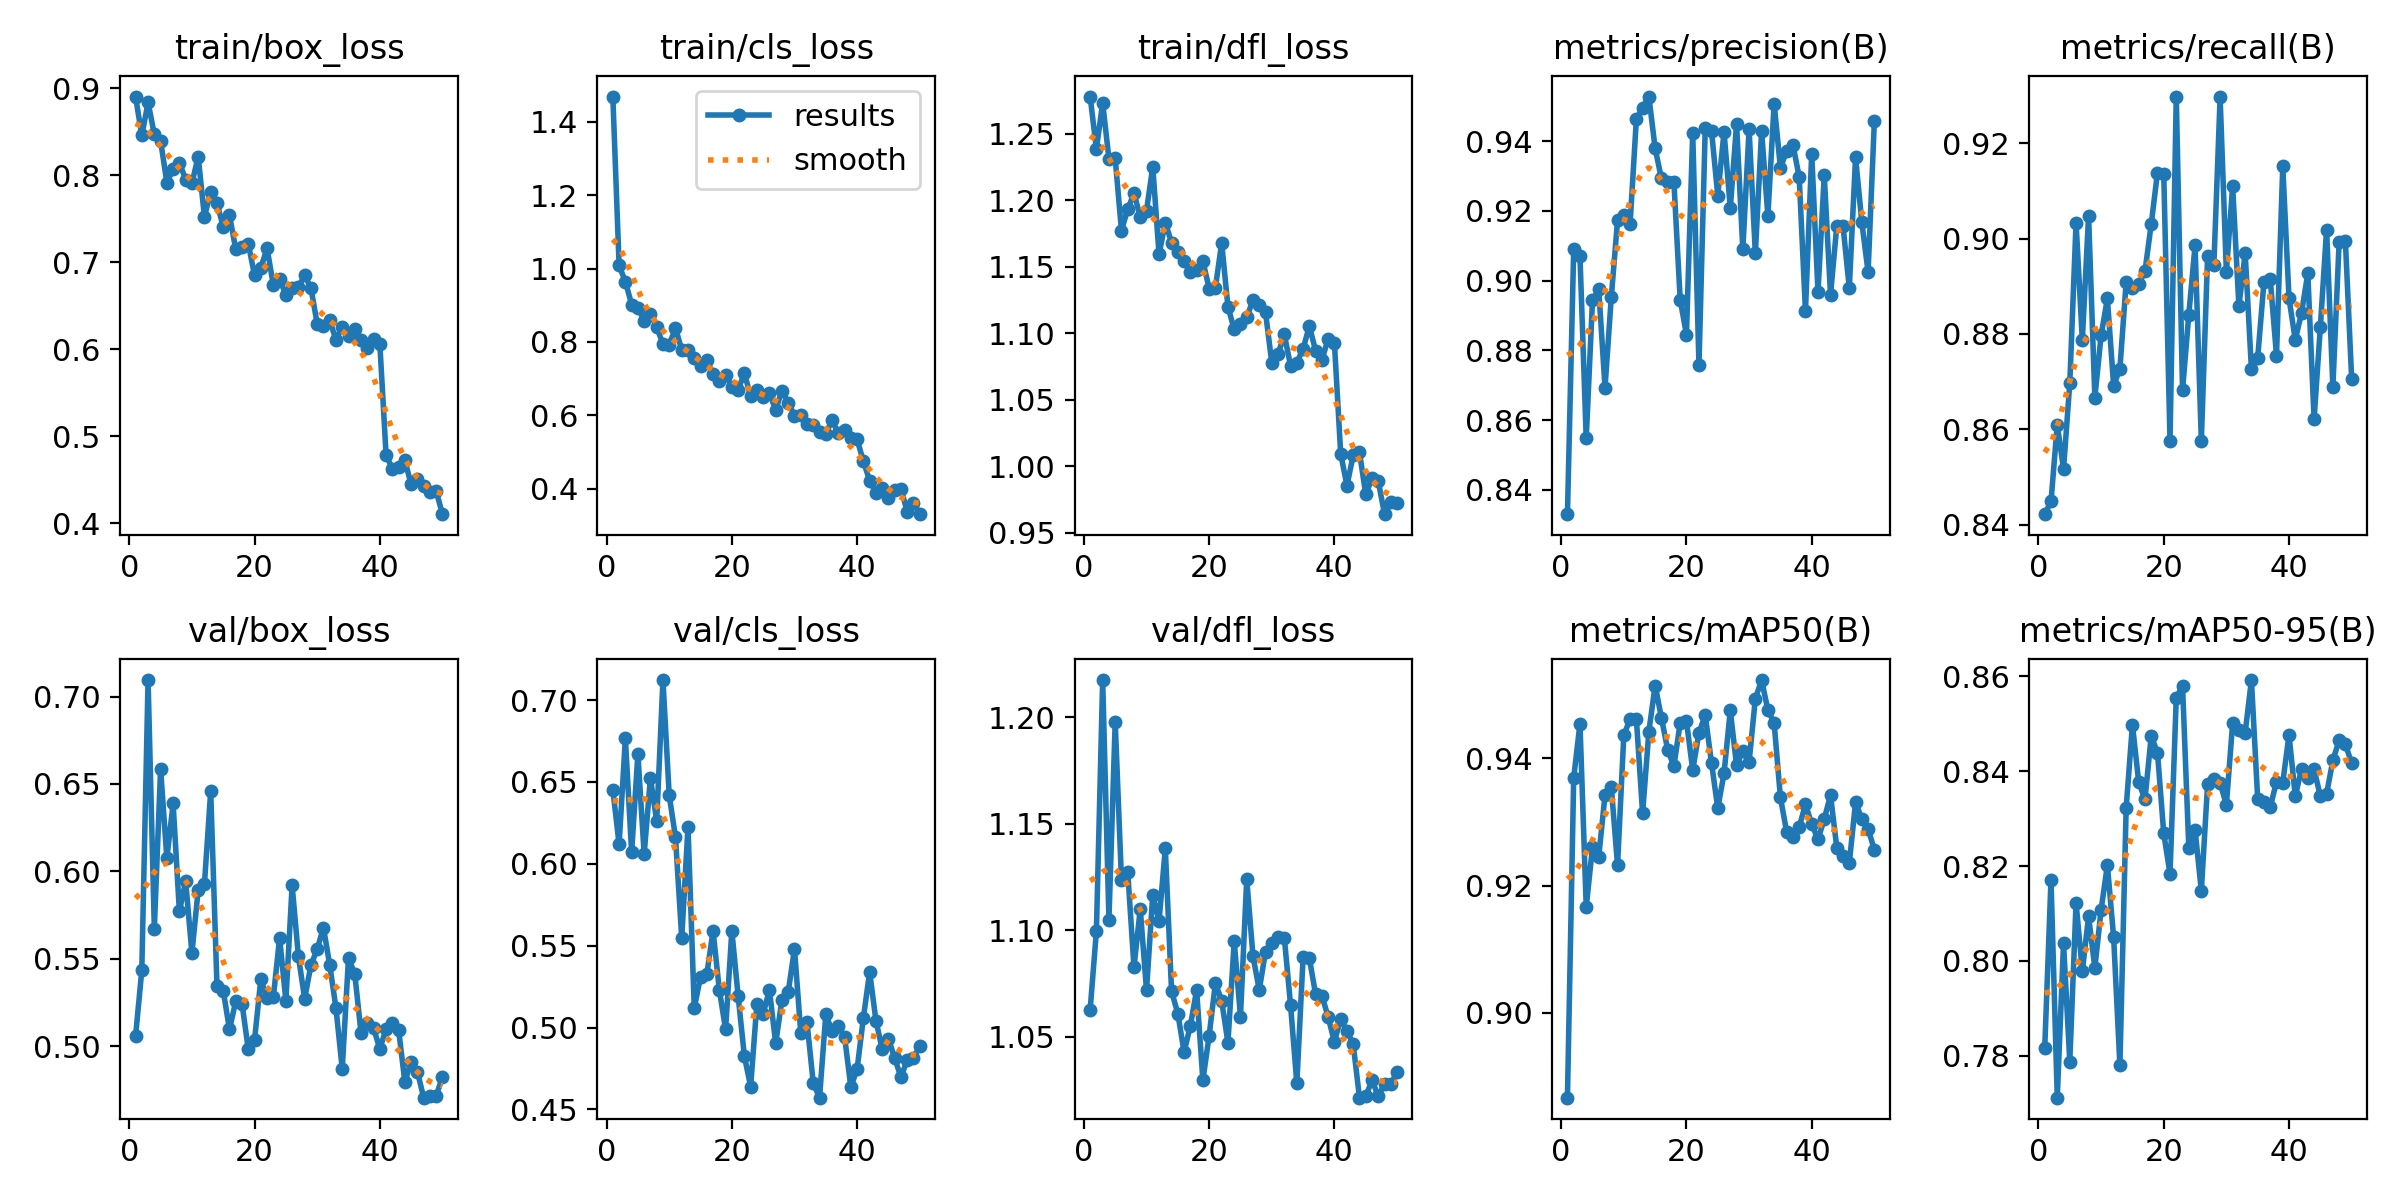

Source data for this figure (header and first rows):
epoch, train/box_loss, train/cls_loss, train/dfl_loss, metrics/precision(B), metrics/recall(B), metrics/mAP50(B), metrics/mAP50-95(B), val/box_loss, val/cls_loss, val/dfl_loss, lr/pg0, lr/pg1, lr/pg2
1, 0.8902, 1.469, 1.278, 0.833, 0.8422, 0.8867, 0.7817, 0.5057, 0.6453, 1.063, 0.0004635, 0.0004635, 0.0004635
2, 0.8456, 1.008, 1.239, 0.909, 0.8449, 0.9369, 0.8171, 0.5435, 0.6119, 1.099, 0.0009212, 0.0009212, 0.0009212
3, 0.8834, 0.9641, 1.273, 0.9071, 0.861, 0.9455, 0.7712, 0.7094, 0.6766, 1.218, 0.00136, 0.00136, 0.00136
4, 0.8467, 0.9019, 1.231, 0.8547, 0.8517, 0.9166, 0.8037, 0.5673, 0.6069, 1.105, 0.001344, 0.001344, 0.001344
5, 0.8394, 0.8929, 1.232, 0.8944, 0.8697, 0.9261, 0.7788, 0.6586, 0.6671, 1.198, 0.001344, 0.001344, 0.001344
6, 0.7915, 0.858, 1.177, 0.8975, 0.9033, 0.9246, 0.8123, 0.6076, 0.6058, 1.124, 0.001316, 0.001316, 0.001316
7, 0.8068, 0.876, 1.194, 0.8693, 0.8788, 0.9343, 0.7978, 0.6388, 0.6525, 1.127, 0.001288, 0.001288, 0.001288
8, 0.8144, 0.8401, 1.205, 0.8952, 0.9048, 0.9356, 0.8094, 0.5772, 0.6261, 1.083, 0.001259, 0.001259, 0.001259
9, 0.7949, 0.7942, 1.188, 0.9173, 0.8667, 0.9232, 0.7985, 0.5944, 0.7122, 1.11, 0.001231, 0.001231, 0.001231
10, 0.7905, 0.7922, 1.192, 0.9189, 0.8797, 0.9437, 0.8108, 0.5533, 0.6418, 1.072, 0.001203, 0.001203, 0.001203
11, 0.8213, 0.8375, 1.225, 0.9162, 0.8875, 0.9462, 0.8202, 0.5893, 0.6163, 1.117, 0.001174, 0.001174, 0.001174
12, 0.752, 0.7784, 1.159, 0.9462, 0.8691, 0.9463, 0.805, 0.5928, 0.5546, 1.104, 0.001146, 0.001146, 0.001146
13, 0.7811, 0.7775, 1.183, 0.9496, 0.8727, 0.9314, 0.778, 0.6458, 0.6227, 1.138, 0.001118, 0.001118, 0.001118
14, 0.768, 0.7565, 1.168, 0.9528, 0.8909, 0.9442, 0.8323, 0.5346, 0.5119, 1.071, 0.001089, 0.001089, 0.001089
15, 0.7405, 0.7346, 1.161, 0.938, 0.8897, 0.9515, 0.8498, 0.5318, 0.531, 1.061, 0.001061, 0.001061, 0.001061
16, 0.7538, 0.7511, 1.154, 0.9293, 0.8905, 0.9464, 0.8377, 0.5096, 0.5326, 1.043, 0.001033, 0.001033, 0.001033
17, 0.7147, 0.7132, 1.146, 0.9283, 0.8931, 0.9414, 0.8341, 0.5259, 0.559, 1.055, 0.001005, 0.001005, 0.001005
18, 0.717, 0.6931, 1.147, 0.9283, 0.903, 0.9388, 0.8474, 0.5244, 0.5231, 1.072, 0.0009763, 0.0009763, 0.0009763
19, 0.7213, 0.7085, 1.154, 0.8945, 0.9139, 0.9456, 0.8439, 0.4983, 0.4989, 1.03, 0.000948, 0.000948, 0.000948
20, 0.6848, 0.6781, 1.134, 0.8845, 0.9136, 0.9459, 0.8269, 0.5037, 0.5591, 1.05, 0.0009197, 0.0009197, 0.0009197
21, 0.6935, 0.669, 1.135, 0.9425, 0.8576, 0.9382, 0.8183, 0.5382, 0.5193, 1.075, 0.0008914, 0.0008914, 0.0008914
22, 0.716, 0.7144, 1.168, 0.8757, 0.9298, 0.944, 0.8555, 0.5274, 0.4825, 1.067, 0.0008631, 0.0008631, 0.0008631
23, 0.6737, 0.6516, 1.12, 0.9438, 0.8682, 0.9468, 0.858, 0.5281, 0.464, 1.047, 0.0008348, 0.0008348, 0.0008348
24, 0.6808, 0.6675, 1.103, 0.9431, 0.8841, 0.9393, 0.8239, 0.5619, 0.5145, 1.095, 0.0008065, 0.0008065, 0.0008065
25, 0.6621, 0.6501, 1.107, 0.9244, 0.8986, 0.9322, 0.8276, 0.5262, 0.5085, 1.059, 0.0007782, 0.0007782, 0.0007782
26, 0.6701, 0.6603, 1.112, 0.9427, 0.8576, 0.9376, 0.8148, 0.5921, 0.5229, 1.124, 0.0007499, 0.0007499, 0.0007499
27, 0.6714, 0.615, 1.125, 0.9208, 0.8963, 0.9476, 0.8372, 0.5515, 0.4904, 1.088, 0.0007216, 0.0007216, 0.0007216
28, 0.6847, 0.667, 1.121, 0.9449, 0.8945, 0.9389, 0.8384, 0.5272, 0.5171, 1.072, 0.0006934, 0.0006934, 0.0006934
29, 0.6704, 0.6344, 1.116, 0.909, 0.9296, 0.9412, 0.8375, 0.5464, 0.5217, 1.09, 0.0006651, 0.0006651, 0.0006651
30, 0.6293, 0.599, 1.078, 0.9434, 0.893, 0.9394, 0.8329, 0.5555, 0.5481, 1.094, 0.0006368, 0.0006368, 0.0006368
31, 0.6268, 0.6017, 1.084, 0.9078, 0.911, 0.9494, 0.8501, 0.5678, 0.4969, 1.097, 0.0006085, 0.0006085, 0.0006085
32, 0.6331, 0.5758, 1.099, 0.9429, 0.8858, 0.9523, 0.8486, 0.5466, 0.5031, 1.097, 0.0005802, 0.0005802, 0.0005802
33, 0.6107, 0.5726, 1.076, 0.9185, 0.897, 0.9476, 0.8481, 0.5218, 0.466, 1.065, 0.0005519, 0.0005519, 0.0005519
34, 0.626, 0.5555, 1.078, 0.9508, 0.8726, 0.9456, 0.8592, 0.4871, 0.4572, 1.028, 0.0005236, 0.0005236, 0.0005236
35, 0.6153, 0.5489, 1.088, 0.9324, 0.875, 0.9339, 0.8341, 0.5504, 0.5081, 1.087, 0.0004953, 0.0004953, 0.0004953
36, 0.6235, 0.5863, 1.105, 0.9371, 0.8909, 0.9284, 0.8336, 0.5414, 0.4979, 1.087, 0.000467, 0.000467, 0.000467
37, 0.6108, 0.5503, 1.087, 0.939, 0.8915, 0.9276, 0.8324, 0.5076, 0.5007, 1.07, 0.0004387, 0.0004387, 0.0004387
38, 0.6017, 0.5597, 1.08, 0.9297, 0.8755, 0.9292, 0.8378, 0.5134, 0.4944, 1.069, 0.0004104, 0.0004104, 0.0004104
39, 0.6119, 0.5373, 1.096, 0.8912, 0.9152, 0.9328, 0.8376, 0.5105, 0.4636, 1.059, 0.0003821, 0.0003821, 0.0003821
40, 0.6065, 0.534, 1.093, 0.9365, 0.8875, 0.9297, 0.8477, 0.4985, 0.4747, 1.048, 0.0003538, 0.0003538, 0.0003538
41, 0.4784, 0.4741, 1.01, 0.8967, 0.8788, 0.9273, 0.8347, 0.51, 0.5058, 1.058, 0.0003255, 0.0003255, 0.0003255
42, 0.4628, 0.4219, 0.9856, 0.9302, 0.8844, 0.9305, 0.8405, 0.5131, 0.534, 1.053, 0.0002972, 0.0002972, 0.0002972
43, 0.4651, 0.3881, 1.008, 0.896, 0.8927, 0.9342, 0.8385, 0.5094, 0.5043, 1.046, 0.0002689, 0.0002689, 0.0002689
44, 0.4723, 0.4018, 1.011, 0.9156, 0.8621, 0.926, 0.8405, 0.4797, 0.4869, 1.021, 0.0002406, 0.0002406, 0.0002406
45, 0.4448, 0.3736, 0.979, 0.9157, 0.8814, 0.9247, 0.8347, 0.4912, 0.4932, 1.022, 0.0002124, 0.0002124, 0.0002124
46, 0.4509, 0.3967, 0.9909, 0.8978, 0.9019, 0.9236, 0.8352, 0.4856, 0.4813, 1.03, 0.0001841, 0.0001841, 0.0001841
47, 0.4427, 0.3995, 0.9889, 0.9354, 0.8689, 0.9331, 0.8423, 0.4707, 0.4697, 1.022, 0.0001558, 0.0001558, 0.0001558
48, 0.4363, 0.3371, 0.9641, 0.9167, 0.8993, 0.9305, 0.8465, 0.4716, 0.4803, 1.028, 0.0001275, 0.0001275, 0.0001275
49, 0.4371, 0.3611, 0.9733, 0.9025, 0.8995, 0.9289, 0.8457, 0.4716, 0.4815, 1.028, 9.9173e-05, 9.9173e-05, 9.9173e-05
50, 0.4105, 0.3301, 0.9727, 0.9458, 0.8706, 0.9256, 0.8417, 0.4827, 0.4887, 1.033, 7.0878e-05, 7.0878e-05, 7.0878e-05
